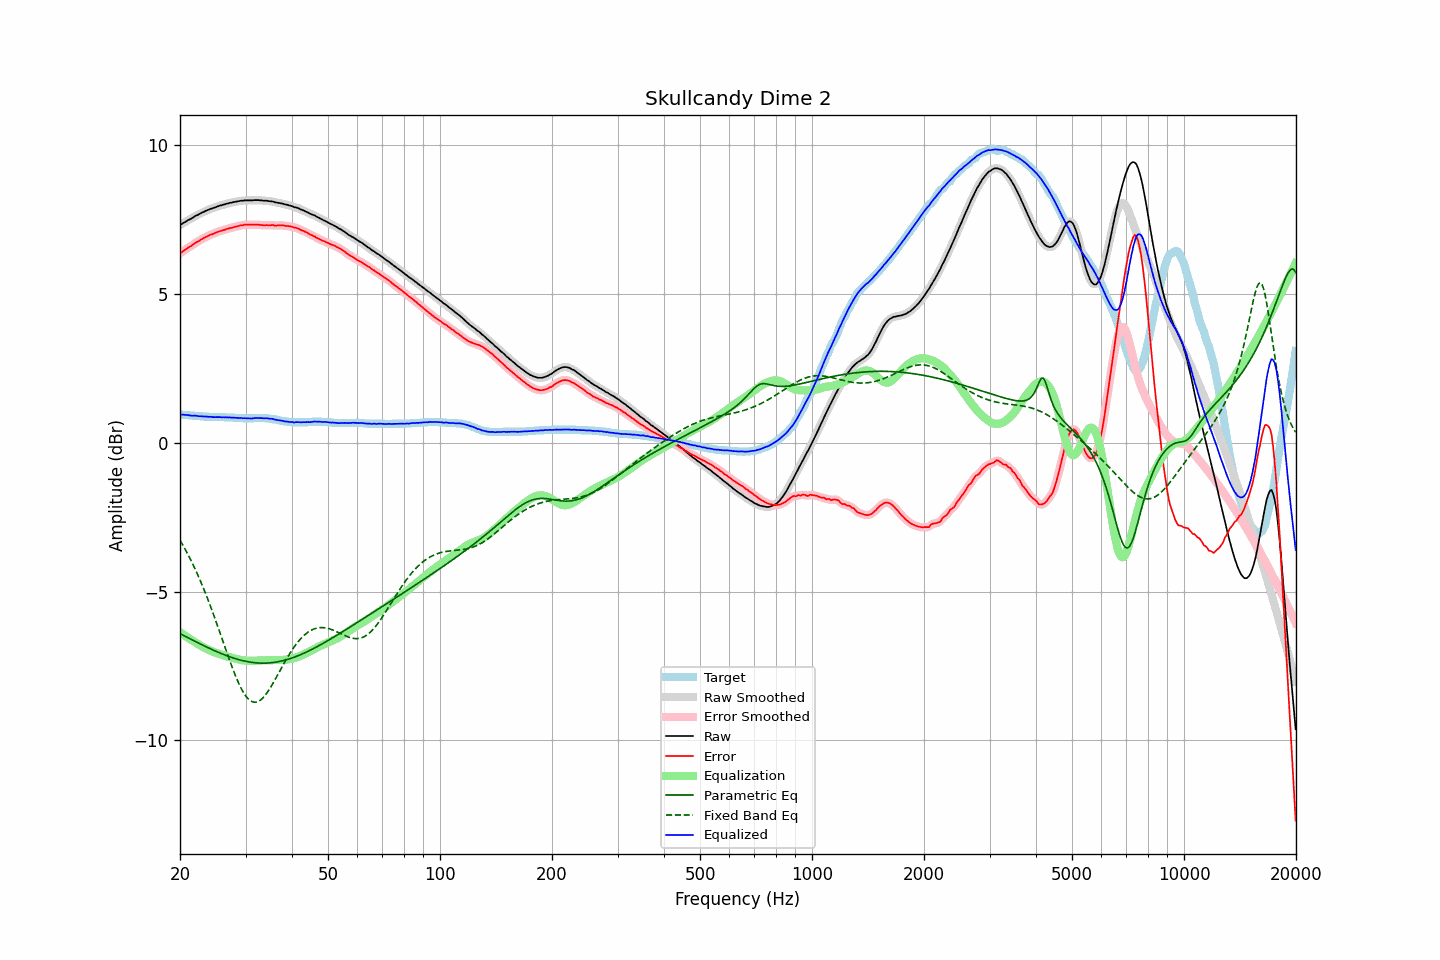

The data file committed next to this chart (first rows):
frequency, raw, error, smoothed, error_smoothed, equalization, parametric_eq, fixed_band_eq, equalized_raw, equalized_smoothed, target
20.00, 7.31, 6.37, 7.31, 6.36, -6.36, -6.41, -3.28, 0.95, 0.95, 0.95
20.20, 7.34, 6.40, 7.35, 6.40, -6.40, -6.44, -3.37, 0.94, 0.95, 0.95
20.40, 7.38, 6.45, 7.38, 6.44, -6.44, -6.47, -3.46, 0.94, 0.94, 0.94
20.61, 7.41, 6.47, 7.41, 6.48, -6.48, -6.50, -3.56, 0.93, 0.94, 0.94
20.81, 7.44, 6.52, 7.45, 6.52, -6.51, -6.53, -3.66, 0.93, 0.93, 0.93
21.02, 7.48, 6.56, 7.48, 6.55, -6.55, -6.55, -3.76, 0.93, 0.93, 0.93
21.23, 7.50, 6.59, 7.50, 6.59, -6.59, -6.58, -3.86, 0.92, 0.92, 0.92
21.44, 7.53, 6.62, 7.53, 6.62, -6.62, -6.61, -3.97, 0.91, 0.91, 0.92
21.66, 7.56, 6.65, 7.57, 6.66, -6.66, -6.64, -4.08, 0.91, 0.91, 0.91
21.87, 7.60, 6.70, 7.60, 6.69, -6.69, -6.66, -4.20, 0.91, 0.91, 0.91
22.09, 7.63, 6.74, 7.63, 6.73, -6.73, -6.69, -4.31, 0.91, 0.90, 0.90
22.31, 7.65, 6.76, 7.66, 6.76, -6.76, -6.72, -4.43, 0.89, 0.90, 0.90
22.54, 7.68, 6.78, 7.68, 6.79, -6.79, -6.75, -4.56, 0.89, 0.89, 0.90
22.76, 7.71, 6.83, 7.71, 6.82, -6.82, -6.77, -4.68, 0.89, 0.89, 0.89
22.99, 7.74, 6.85, 7.74, 6.86, -6.85, -6.80, -4.81, 0.89, 0.89, 0.89
23.22, 7.76, 6.88, 7.77, 6.89, -6.88, -6.82, -4.94, 0.88, 0.88, 0.88
23.45, 7.79, 6.92, 7.79, 6.91, -6.91, -6.85, -5.08, 0.88, 0.88, 0.88
23.69, 7.81, 6.93, 7.81, 6.94, -6.94, -6.88, -5.22, 0.87, 0.88, 0.88
23.92, 7.83, 6.97, 7.84, 6.97, -6.96, -6.90, -5.36, 0.87, 0.87, 0.87
24.16, 7.86, 7.00, 7.86, 6.99, -6.99, -6.93, -5.50, 0.87, 0.87, 0.87
24.40, 7.87, 7.01, 7.88, 7.01, -7.01, -6.95, -5.65, 0.86, 0.86, 0.87
24.65, 7.89, 7.02, 7.89, 7.03, -7.03, -6.98, -5.79, 0.86, 0.86, 0.87
24.89, 7.91, 7.06, 7.91, 7.05, -7.05, -7.00, -5.95, 0.86, 0.86, 0.86
25.14, 7.93, 7.08, 7.93, 7.08, -7.07, -7.02, -6.10, 0.86, 0.86, 0.86
25.39, 7.95, 7.10, 7.95, 7.10, -7.09, -7.05, -6.25, 0.86, 0.86, 0.86
25.65, 7.97, 7.11, 7.97, 7.11, -7.11, -7.07, -6.41, 0.86, 0.86, 0.86
25.91, 7.98, 7.12, 7.99, 7.13, -7.13, -7.09, -6.56, 0.85, 0.86, 0.86
26.16, 8.00, 7.15, 8.00, 7.14, -7.15, -7.11, -6.72, 0.86, 0.85, 0.86
26.43, 8.01, 7.15, 8.01, 7.16, -7.16, -7.13, -6.87, 0.85, 0.85, 0.86
26.69, 8.03, 7.19, 8.03, 7.18, -7.18, -7.16, -7.03, 0.85, 0.85, 0.85
26.96, 8.04, 7.19, 8.04, 7.20, -7.19, -7.18, -7.18, 0.85, 0.85, 0.85
27.23, 8.06, 7.21, 8.06, 7.21, -7.21, -7.19, -7.33, 0.85, 0.85, 0.85
27.50, 8.06, 7.22, 8.07, 7.22, -7.22, -7.21, -7.48, 0.84, 0.85, 0.85
27.77, 8.08, 7.24, 8.08, 7.24, -7.24, -7.23, -7.62, 0.84, 0.84, 0.85
28.05, 8.09, 7.26, 8.09, 7.25, -7.25, -7.25, -7.76, 0.84, 0.84, 0.84
28.33, 8.10, 7.27, 8.10, 7.27, -7.27, -7.27, -7.90, 0.84, 0.84, 0.84
28.62, 8.11, 7.27, 8.11, 7.28, -7.28, -7.28, -8.02, 0.83, 0.83, 0.84
28.90, 8.12, 7.30, 8.12, 7.29, -7.29, -7.30, -8.14, 0.83, 0.83, 0.83
29.19, 8.13, 7.31, 8.13, 7.30, -7.30, -7.31, -8.25, 0.83, 0.83, 0.83
29.48, 8.13, 7.31, 8.14, 7.31, -7.31, -7.32, -8.35, 0.82, 0.83, 0.83
29.78, 8.14, 7.32, 8.14, 7.32, -7.32, -7.34, -8.44, 0.83, 0.82, 0.82
30.08, 8.14, 7.33, 8.14, 7.32, -7.32, -7.35, -8.52, 0.82, 0.82, 0.82
30.38, 8.14, 7.33, 8.14, 7.33, -7.32, -7.36, -8.58, 0.82, 0.82, 0.82
30.68, 8.14, 7.33, 8.14, 7.33, -7.33, -7.37, -8.64, 0.82, 0.82, 0.82
30.99, 8.14, 7.33, 8.14, 7.33, -7.33, -7.38, -8.68, 0.81, 0.82, 0.82
31.30, 8.14, 7.33, 8.15, 7.33, -7.33, -7.38, -8.70, 0.82, 0.82, 0.82
31.61, 8.15, 7.33, 8.15, 7.33, -7.33, -7.39, -8.72, 0.83, 0.82, 0.83
31.93, 8.15, 7.33, 8.15, 7.33, -7.32, -7.40, -8.72, 0.83, 0.83, 0.83
32.24, 8.15, 7.33, 8.15, 7.32, -7.32, -7.40, -8.71, 0.83, 0.83, 0.83
32.57, 8.15, 7.33, 8.15, 7.32, -7.32, -7.40, -8.69, 0.83, 0.83, 0.83
32.89, 8.14, 7.32, 8.15, 7.32, -7.32, -7.41, -8.65, 0.83, 0.83, 0.83
33.22, 8.14, 7.31, 8.14, 7.31, -7.31, -7.41, -8.61, 0.83, 0.83, 0.83
33.55, 8.13, 7.31, 8.14, 7.31, -7.31, -7.41, -8.55, 0.82, 0.82, 0.83
33.89, 8.13, 7.31, 8.13, 7.31, -7.31, -7.41, -8.49, 0.82, 0.82, 0.83
34.23, 8.13, 7.31, 8.13, 7.31, -7.31, -7.40, -8.42, 0.82, 0.82, 0.82
34.57, 8.12, 7.31, 8.12, 7.31, -7.31, -7.40, -8.34, 0.82, 0.82, 0.82
34.92, 8.11, 7.31, 8.12, 7.31, -7.31, -7.40, -8.25, 0.81, 0.81, 0.81
35.27, 8.11, 7.31, 8.11, 7.31, -7.31, -7.39, -8.16, 0.81, 0.80, 0.80
35.62, 8.10, 7.32, 8.10, 7.31, -7.31, -7.39, -8.07, 0.80, 0.79, 0.79
35.97, 8.08, 7.30, 8.09, 7.30, -7.31, -7.38, -7.98, 0.78, 0.78, 0.79
... 635 more rows
